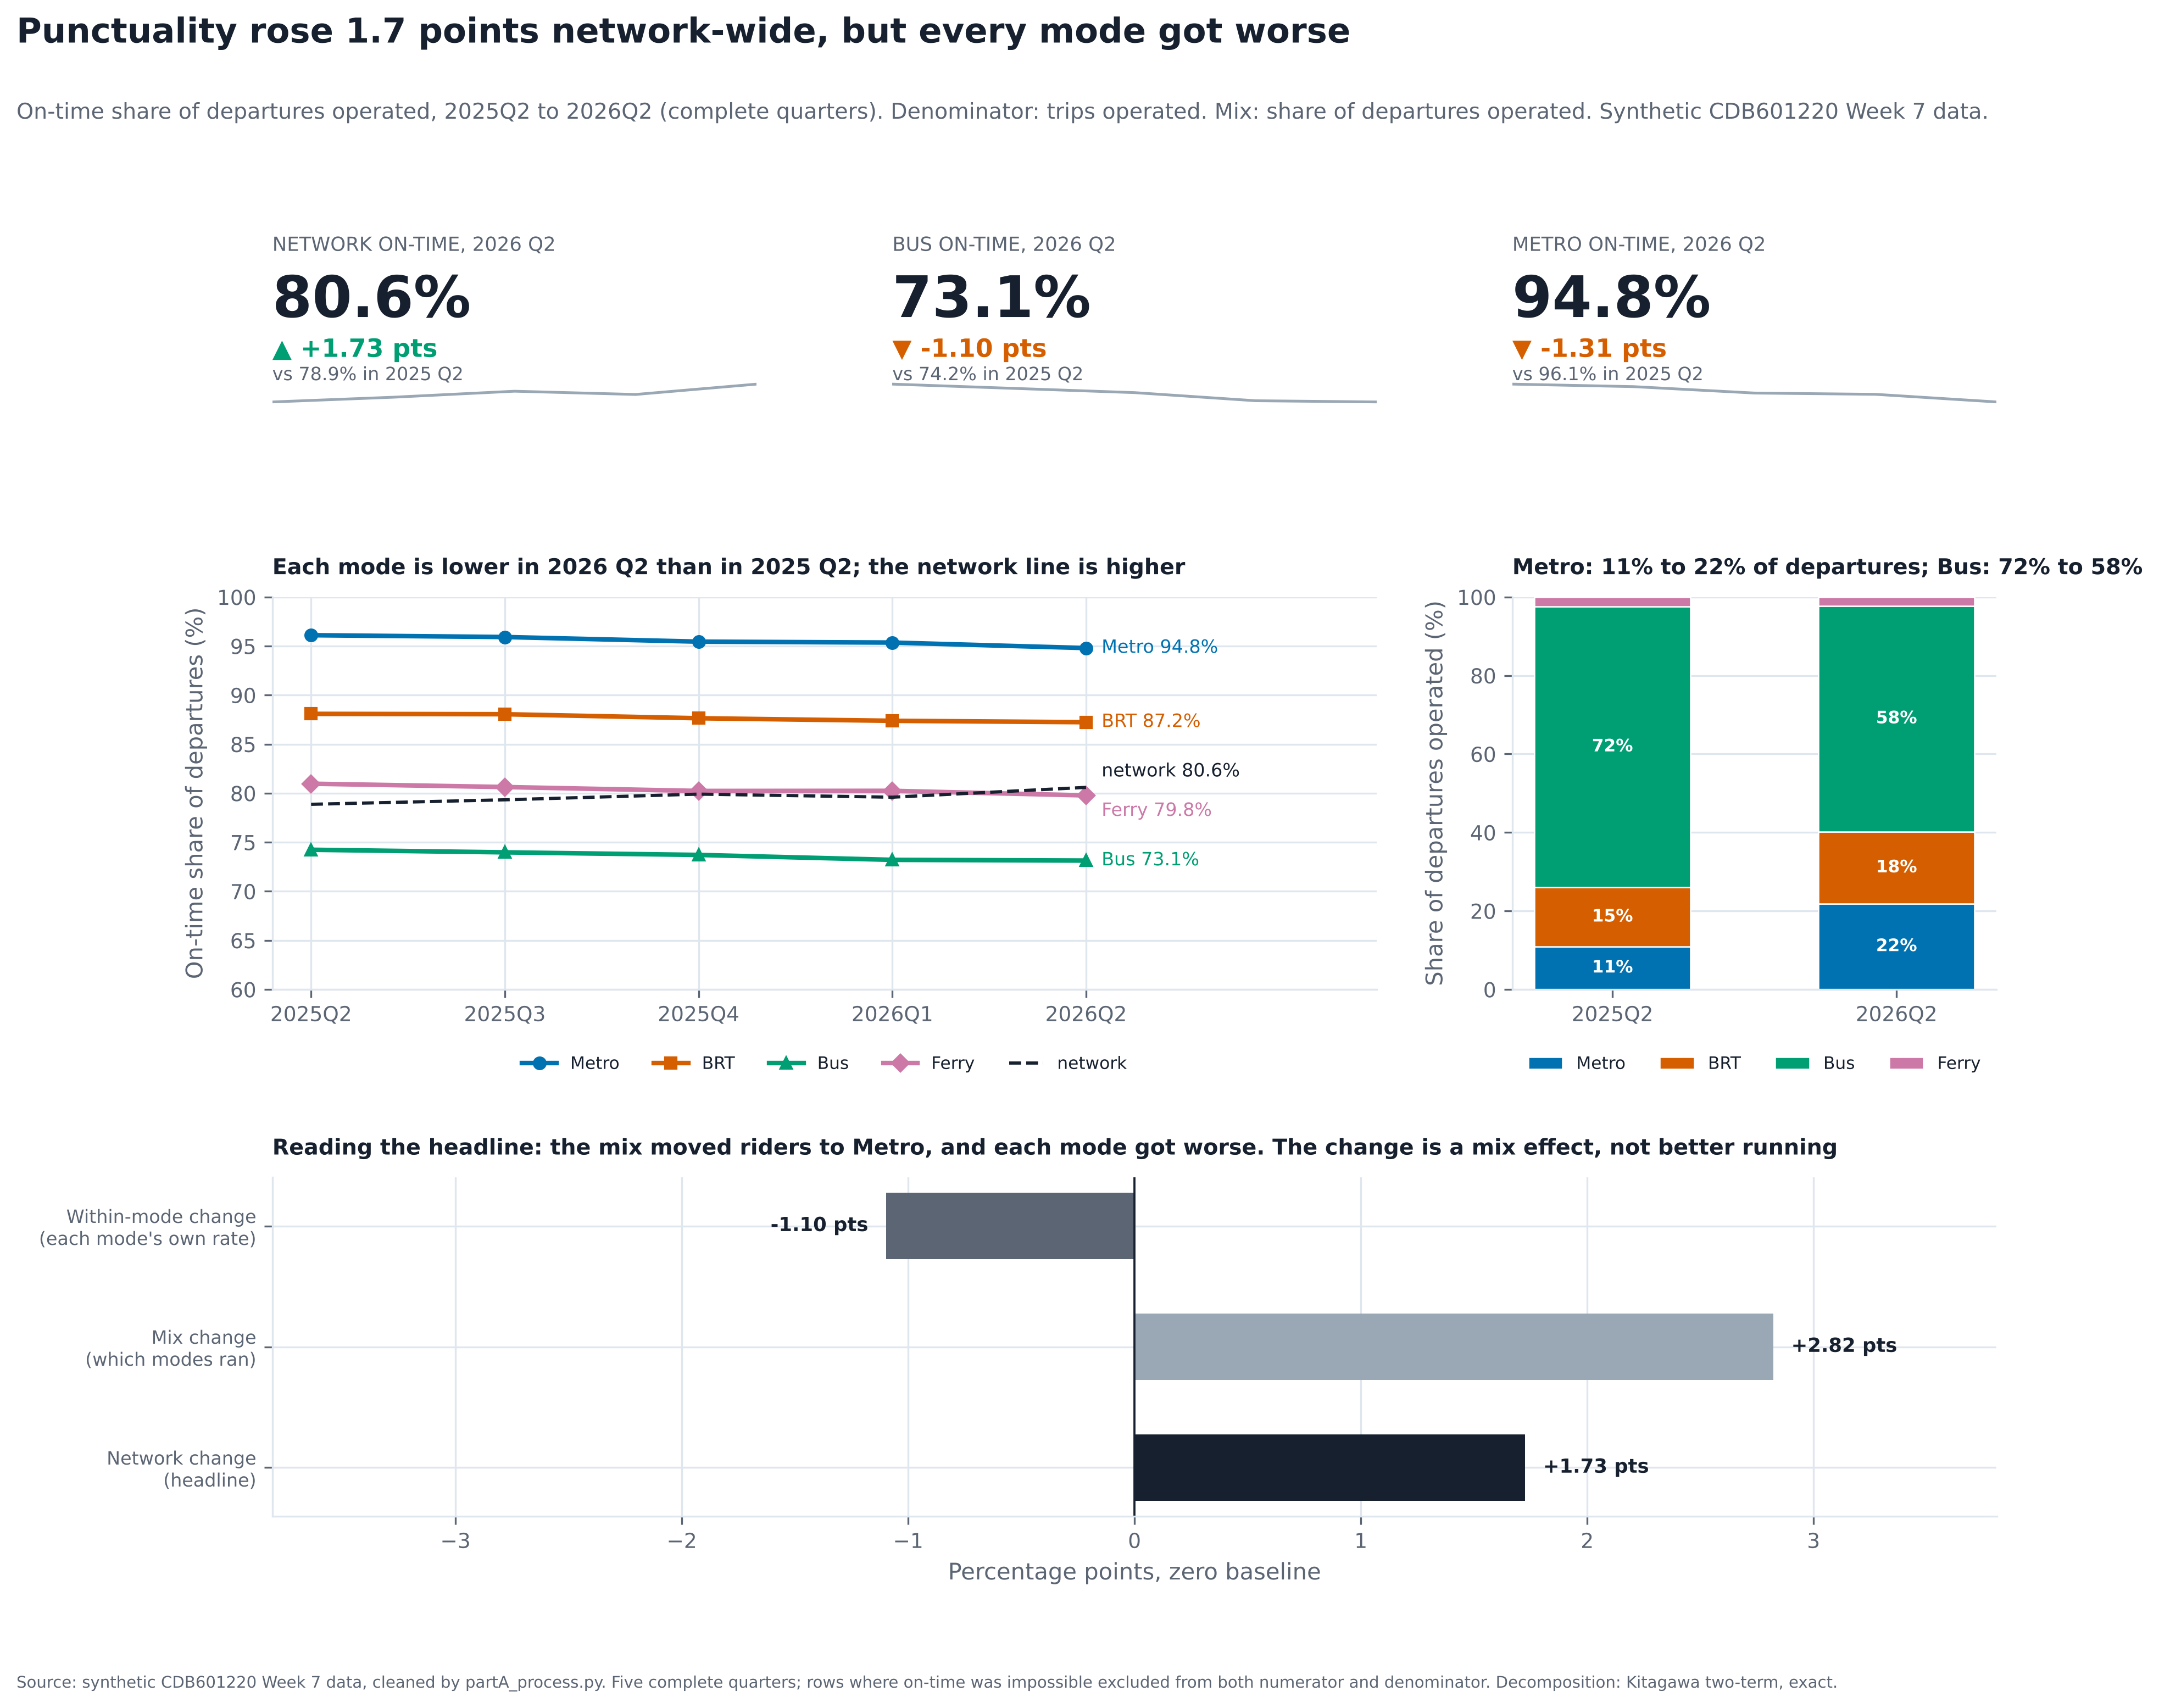

This figure's Python source:
#!/usr/bin/env python3
"""
partD_screen.py — the one screen (Week 7, Task D).

Headline, from the Authority's own published data: network punctuality rose
1.7 points between 2025 Q2 and 2026 Q2, and every mode got worse. The screen
shows both, and says why, on the same page.

Panels
  kpi_net    network on-time share, 2026 Q2, with the change — said once
  kpi_bus    Bus on-time share, 2026 Q2, with the change
  trend      on-time share by mode, five complete quarters (same colour = same mode)
  mix        share of departures operated by mode, the two quarters compared
  decomp     the headline change split into within-mode and mix (ink and grey, not hue)

Writes partD_screen.png (300 dpi) and partD_audit.txt (channel_conflicts and cvd_report).
    python3 partD_screen.py
"""
from __future__ import annotations

import os
import sys

import matplotlib
matplotlib.use("Agg")
import matplotlib.pyplot as plt  # noqa: E402
import matplotlib.ticker  # noqa: E402
import numpy as np  # noqa: E402
import pandas as pd  # noqa: E402

HERE = os.path.dirname(os.path.abspath(__file__))
sys.path.insert(0, HERE)
import dashlib  # noqa: E402
import vizlib  # noqa: E402
from vizlib import PALETTE, style_defaults, save_fig  # noqa: E402

CLEAN = os.path.join(HERE, "clean")
MODES = ["Metro", "BRT", "Bus", "Ferry"]
COLOUR = {"Metro": PALETTE["series"][0], "BRT": PALETTE["highlight"],
          "Bus": PALETTE["series"][2], "Ferry": PALETTE["series_4th"]}
MARK = {"Metro": "o", "BRT": "s", "Bus": "^", "Ferry": "D"}
QUARTERS = ["2025Q2", "2025Q3", "2025Q4", "2026Q1", "2026Q2"]
BEFORE, AFTER = "2025Q2", "2026Q2"

style_defaults()
audit = []


def say(s=""):
    print(s)
    audit.append(s)


# ---------------------------------------------------------------- the numbers
rd = pd.read_csv(os.path.join(CLEAN, "ridership_daily_clean.csv"), parse_dates=["date"])
f = rd[rd.filed & rd.trips_on_time.notna()].copy()           # on-time-known days only
f["q"] = f.date.dt.to_period("Q").astype(str)
qm = f[f.q.isin(QUARTERS)].groupby(["q", "mode"])[["trips_on_time", "trips_operated"]].sum()
ontime = (qm.trips_on_time / qm.trips_operated * 100).unstack("mode")[MODES]
net_q = qm.groupby("q").sum()
net = net_q.trips_on_time / net_q.trips_operated * 100
dep = qm.trips_operated.unstack("mode")[MODES]
mix = dep.div(dep.sum(axis=1), axis=0) * 100

A = f[f.q == BEFORE].groupby("mode")[["trips_on_time", "trips_operated"]].sum().loc[MODES]
B = f[f.q == AFTER].groupby("mode")[["trips_on_time", "trips_operated"]].sum().loc[MODES]
dec = dashlib.rate_decomposition(A.reset_index(), B.reset_index(), "mode",
                                 "trips_on_time", "trips_operated", per=100)
net_change = net[AFTER] - net[BEFORE]
bus_change = ontime.loc[AFTER, "Bus"] - ontime.loc[BEFORE, "Bus"]

say("NUMBERS USED ON THE SCREEN")
say(f"  network on-time {BEFORE} {net[BEFORE]:.2f}%  {AFTER} {net[AFTER]:.2f}%  change {net_change:+.2f} pts")
for mo in MODES:
    say(f"  {mo:6s} {ontime.loc[BEFORE, mo]:6.2f}% -> {ontime.loc[AFTER, mo]:6.2f}%  "
        f"change {ontime.loc[AFTER, mo] - ontime.loc[BEFORE, mo]:+.2f}")
say(f"  departures share {BEFORE}: " + ", ".join(f"{mo} {mix.loc[BEFORE, mo]:.1f}%" for mo in MODES))
say(f"  departures share {AFTER}: " + ", ".join(f"{mo} {mix.loc[AFTER, mo]:.1f}%" for mo in MODES))
say(f"  rate_decomposition: change {dec['change']:+.2f}  within {dec['within']:+.2f}  "
    f"mix {dec['mix']:+.2f}  reversal={dec['reversal']}")
assert abs(dec["within"] + dec["mix"] - dec["change"]) < 1e-9, "decomposition is not exact"
say(f"  every mode fell: {bool((ontime.loc[AFTER] < ontime.loc[BEFORE]).all())}")

# ------------------------------------------------------- the screen-wide checks
conflicts = dashlib.channel_conflicts([
    {"panel": "kpi_net"},
    {"panel": "kpi_bus"},
    {"panel": "trend", "x": "quarter", "y": "on_time_pct", "hue": "mode", "shape": "mode"},
    {"panel": "mix", "x": "quarter", "y": "departures_pct", "hue": "mode"},
    {"panel": "decomp", "x": "pts", "y": "component", "lightness": "component"},
])
say("\nchannel_conflicts()")
for k, v in conflicts.items():
    say(f"  {k}: {v}")
palette_used = [COLOUR[m] for m in MODES]
say("\ncvd_report() on the palette the screen uses (mode hues)")
vizlib.cvd_report(palette_used, "deutan")
wp = vizlib.worst_pair(palette_used, "deutan")
say(f"  worst deutan pair: {MODES[wp[0]-1]}/{MODES[wp[1]-1]} dE {wp[-1]:.1f} ({vizlib.verdict(wp[-1])})")
say("  the trend panel separates modes by marker shape as well as hue; the mix panel labels "
    "every share above 4% in place, and Ferry (2%) is identified by its legend entry only")

# ---------------------------------------------------------------- the screen
fig = plt.figure(figsize=(13.5, 10.4))
axd = dashlib.dashboard_grid(
    fig,
    [["kpi_net", "kpi_bus", "kpi_metro"],
     ["trend", "trend", "mix"],
     ["decomp", "decomp", "decomp"]],
    headline=f"Punctuality rose {net_change:.1f} points network-wide, but every mode got worse",
    standfirst=(f"On-time share of departures operated, {BEFORE} to {AFTER} (complete quarters). "
                f"Denominator: trips operated. Mix: share of departures operated. Synthetic CDB601220 Week 7 data."),
    height_ratios=[1.0, 2.2, 1.9], hspace=0.62, wspace=0.28, top=0.86)

dashlib.kpi_tile(axd["kpi_net"], "Network on-time, 2026 Q2", net[AFTER],
                 delta=net_change, note=f"vs {net[BEFORE]:.1f}% in 2025 Q2",
                 good="up", fmt="{:.1f}%", delta_fmt="{:+.2f} pts",
                 series=net.values)
dashlib.kpi_tile(axd["kpi_bus"], "Bus on-time, 2026 Q2", ontime.loc[AFTER, "Bus"],
                 delta=bus_change, note=f"vs {ontime.loc[BEFORE, 'Bus']:.1f}% in 2025 Q2",
                 good="up", fmt="{:.1f}%", delta_fmt="{:+.2f} pts",
                 series=ontime["Bus"].values)

dashlib.kpi_tile(axd["kpi_metro"], "Metro on-time, 2026 Q2", ontime.loc[AFTER, "Metro"],
                 delta=ontime.loc[AFTER, "Metro"] - ontime.loc[BEFORE, "Metro"],
                 note=f"vs {ontime.loc[BEFORE, 'Metro']:.1f}% in 2025 Q2", good="up",
                 fmt="{:.1f}%", delta_fmt="{:+.2f} pts", series=ontime["Metro"].values)

ax = axd["trend"]
xq = np.arange(len(QUARTERS))
for mo in MODES:
    ax.plot(xq, ontime[mo].values, color=COLOUR[mo], marker=MARK[mo], markersize=5, linewidth=2,
            label=mo)
    dy = {"Ferry": -1.6}.get(mo, 0.0)
    ax.text(xq[-1] + 0.08, ontime[mo].values[-1] + dy, f"{mo} {ontime[mo].values[-1]:.1f}%",
            va="center", fontsize=8, color=COLOUR[mo])
ax.plot(xq, net.values, color=PALETTE["ink"], linewidth=1.4, linestyle="--", label="network")
ax.text(xq[-1] + 0.08, net.values[-1] + 1.6, f"network {net.values[-1]:.1f}%", va="center", fontsize=8,
        color=PALETTE["ink"])
ax.set_xticks(xq)
ax.set_xticklabels(QUARTERS)
ax.set_ylim(60, 100)
ax.set_xlim(-0.2, len(xq) + 0.5)
ax.set_ylabel("On-time share of departures (%)")
ax.set_title("Each mode is lower in 2026 Q2 than in 2025 Q2; the network line is higher", loc="left", fontsize=9.5)
ax.legend(ncol=5, loc="upper center", bbox_to_anchor=(0.5, -0.13), fontsize=7.5)

ax = axd["mix"]
bottom = np.zeros(2)
xm = np.arange(2)
for mo in MODES:
    vals = np.array([mix.loc[BEFORE, mo], mix.loc[AFTER, mo]])
    ax.bar(xm, vals, bottom=bottom, width=0.55, color=COLOUR[mo], edgecolor=PALETTE["surface"],
           linewidth=0.6, label=mo)
    for xi, v, b in zip(xm, vals, bottom):
        if v > 4:
            ax.text(xi, b + v / 2, f"{v:.0f}%", ha="center", va="center", fontsize=7.5,
                    color="white" if mo != "Ferry" else PALETTE["ink"], fontweight="bold")
    bottom += vals
ax.set_ylim(0, 100)
ax.set_xticks(xm)
ax.set_xticklabels([BEFORE, AFTER])
ax.set_ylabel("Share of departures operated (%)")
ax.set_title(f"Metro: {mix.loc[BEFORE, 'Metro']:.0f}% to {mix.loc[AFTER, 'Metro']:.0f}% of departures; "
             f"Bus: {mix.loc[BEFORE, 'Bus']:.0f}% to {mix.loc[AFTER, 'Bus']:.0f}%", loc="left", fontsize=9.5)
ax.legend(ncol=4, loc="upper center", bbox_to_anchor=(0.5, -0.13), fontsize=7.5)

ax = axd["decomp"]
labels = ["Within-mode change\n(each mode's own rate)", "Mix change\n(which modes ran)", "Network change\n(headline)"]
vals = [dec["within"], dec["mix"], dec["change"]]
cols = [PALETTE["ink_soft"], PALETTE["muted"], PALETTE["ink"]]
yd = np.arange(3)[::-1]
ax.barh(yd, vals, color=cols, height=0.55)
ax.axvline(0, color=PALETTE["ink"], linewidth=0.9)
ax.set_yticks(yd)
ax.set_yticklabels(labels, fontsize=8)
span = max(abs(v) for v in vals) * 1.35
ax.set_xlim(-span, span)
ax.set_xlabel("Percentage points, zero baseline")
for yi, v in zip(yd, vals):
    ax.text(v + (0.08 if v >= 0 else -0.08), yi, f"{v:+.2f} pts", va="center",
            ha="left" if v >= 0 else "right", fontsize=8.5, fontweight="bold")
ax.set_title("Reading the headline: the mix moved riders to Metro, and each mode got worse. "
             "The change is a mix effect, not better running", loc="left", fontsize=9.5)

fig.text(0.01, 0.01,
         "Source: synthetic CDB601220 Week 7 data, cleaned by partA_process.py. Five complete quarters; "
         "rows where on-time was impossible excluded from both numerator and denominator. "
         "Decomposition: Kitagawa two-term, exact.", fontsize=7, color=PALETTE["ink_soft"])
save_fig(fig, os.path.join(HERE, "partD_screen.png"))
plt.close(fig)
print("wrote partD_screen.png")

with open(os.path.join(HERE, "partD_audit.txt"), "w") as fh:
    fh.write("\n".join(audit) + "\n")
print("wrote partD_audit.txt")
